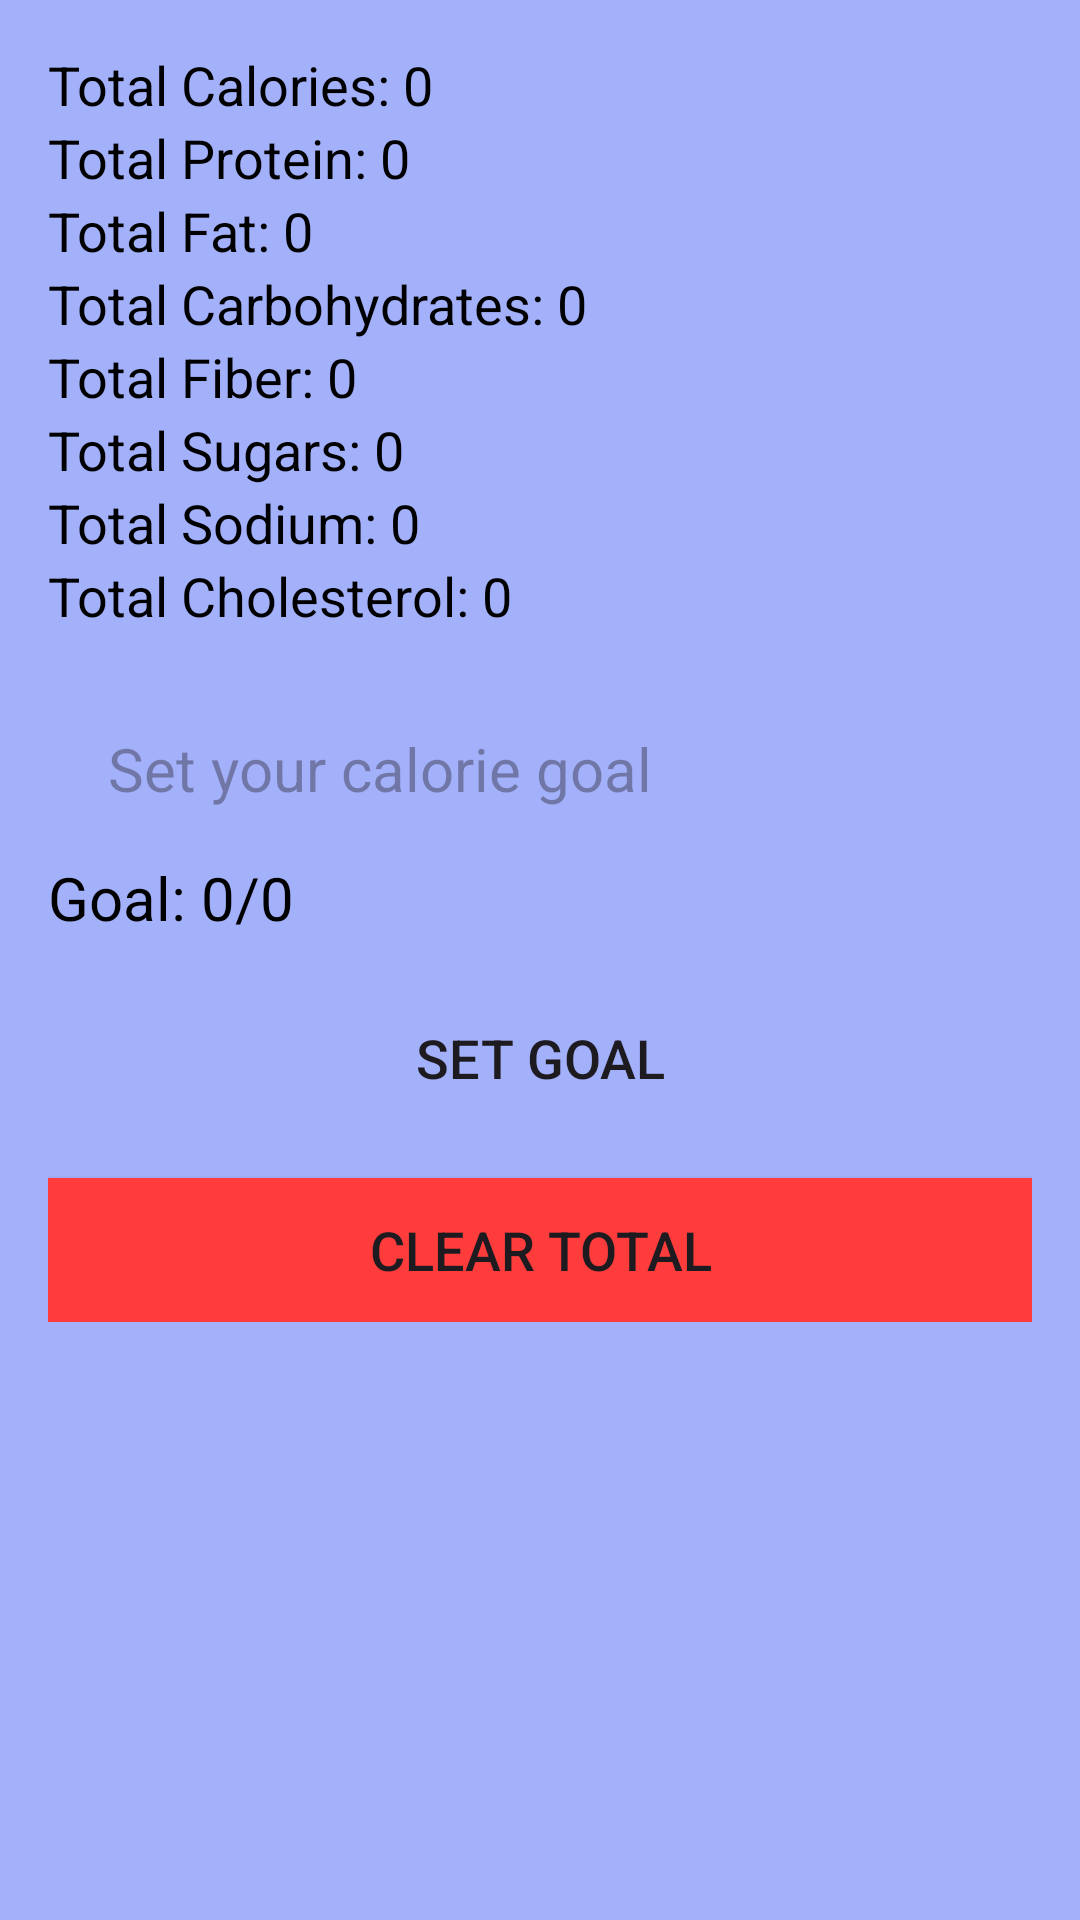

The Android layout XML behind this screen, and the referenced resources:
<!-- AndroidManifest.xml: application theme Base.Theme.NutriApp -->
<!-- res/layout/fragment_summary.xml -->
<?xml version="1.0" encoding="utf-8"?>
<ScrollView xmlns:android="http://schemas.android.com/apk/res/android"
    android:layout_width="match_parent"
    android:layout_height="match_parent"
    android:background="#A3B0FA">

    <LinearLayout
        android:layout_width="match_parent"
        android:layout_height="wrap_content"
        android:orientation="vertical"
        android:padding="16dp">

        <TextView
            android:id="@+id/totalCaloriesTextView"
            android:layout_width="match_parent"
            android:layout_height="wrap_content"
            android:textColor="@color/black"
            android:text="Total Calories: 0"
            android:textSize="18sp" />

        <TextView
            android:id="@+id/totalProteinTextView"
            android:layout_width="match_parent"
            android:textColor="@color/black"
            android:layout_height="wrap_content"
            android:text="Total Protein: 0"
            android:textSize="18sp" />

        <TextView
            android:id="@+id/totalFatTextView"
            android:layout_width="match_parent"
            android:textColor="@color/black"
            android:layout_height="wrap_content"
            android:text="Total Fat: 0"
            android:textSize="18sp" />

        <TextView
            android:id="@+id/totalCarbsTextView"
            android:layout_width="match_parent"
            android:textColor="@color/black"
            android:layout_height="wrap_content"
            android:text="Total Carbohydrates: 0"
            android:textSize="18sp" />

        <TextView
            android:id="@+id/totalFiberTextView"
            android:layout_width="match_parent"
            android:textColor="@color/black"
            android:layout_height="wrap_content"
            android:text="Total Fiber: 0"
            android:textSize="18sp" />

        <TextView
            android:id="@+id/totalSugarTextView"
            android:layout_width="match_parent"
            android:layout_height="wrap_content"
            android:text="Total Sugars: 0"
            android:textColor="@color/black"
            android:textSize="18sp" />

        <TextView
            android:id="@+id/totalSodiumTextView"
            android:layout_width="match_parent"
            android:textColor="@color/black"
            android:layout_height="wrap_content"
            android:text="Total Sodium: 0"
            android:textSize="18sp" />

        <TextView
            android:id="@+id/totalCholesterolTextView"
            android:layout_width="match_parent"
            android:layout_height="wrap_content"
            android:textColor="@color/black"
            android:text="Total Cholesterol: 0"
            android:textSize="18sp" />

        <EditText
            android:id="@+id/calorieGoalEditText"
            android:layout_width="match_parent"
            android:background="@drawable/input_bg"
            android:layout_height="wrap_content"
            android:layout_marginTop="16dp"
            android:padding="16dp"
            android:paddingStart="20dp"
            android:textColor="@color/black"
            android:textSize="20sp"
            android:paddingTop="12dp"
            android:paddingEnd="10dp"
            android:paddingBottom="12dp"
            android:hint="Set your calorie goal"
            android:inputType="number"
           />

        <TextView
            android:id="@+id/goalTextView"
            android:layout_width="match_parent"
            android:layout_height="wrap_content"
            android:text="Goal: 0/0"
            android:textColor="@color/black"
            android:textSize="20sp" />

        <Button
            android:id="@+id/setGoalButton"
            android:layout_width="match_parent"
            android:layout_height="wrap_content"
            android:layout_marginTop="16dp"
            android:background="@drawable/a4_grad"
            android:text="Set Goal"

            android:textSize="18sp" />

        <Button
            android:id="@+id/clearButton"
            android:layout_width="match_parent"
            android:layout_height="wrap_content"
            android:background="#FF3C3C"
            android:layout_marginTop="16dp"
            android:text="Clear Total"
            android:textSize="18sp" />

    </LinearLayout>
</ScrollView>
<!-- resources referenced by this layout -->
<resources>
  <color name="black">#FF000000</color>
  <style name="Base.Theme.NutriApp" parent="Theme.AppCompat.Light.NoActionBar">
          
          
      </style>
</resources>
